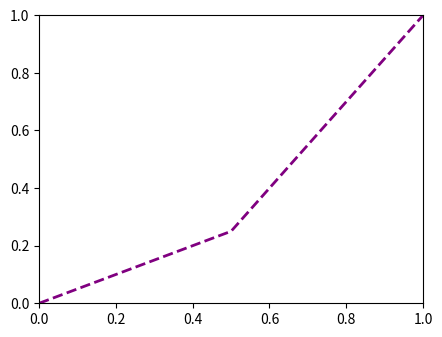

Recreate this plot in Python.
import matplotlib.pyplot as plt
import numpy as np

#Assigning color ,linewidth,transperency to the plot
x = np.linspace(0,5,11)
y = x**2

fig = plt.figure()
ax = fig.add_axes([0.2,0.2,0.6,0.6])

#ax.plot(x,y,color='purple',linewidth=20,alpha=0.5)

#plt.show()

#Linestyle

#ax.plot(x,y,color= 'green',linestyle='dashdot')
#plt.show()

#Markers

#ax.plot(x,x**2,color = 'purple',lw=2,ls='--',marker='o')

#ax.plot(x,x**3,color = 'red',lw=2,ls='--',marker='+')
#ax.plot(x,x**4,color = 'green',lw=2,ls='--',marker='s')


#changing marker color
#ax.plot(x,x**3,color='green',marker='o',markerfacecolor='red',lw=2)

ax.plot(x,x**2,color='purple',lw=2,ls='--')
ax.set_xlim([0,1])
ax.set_ylim([0,1])

plt.show()